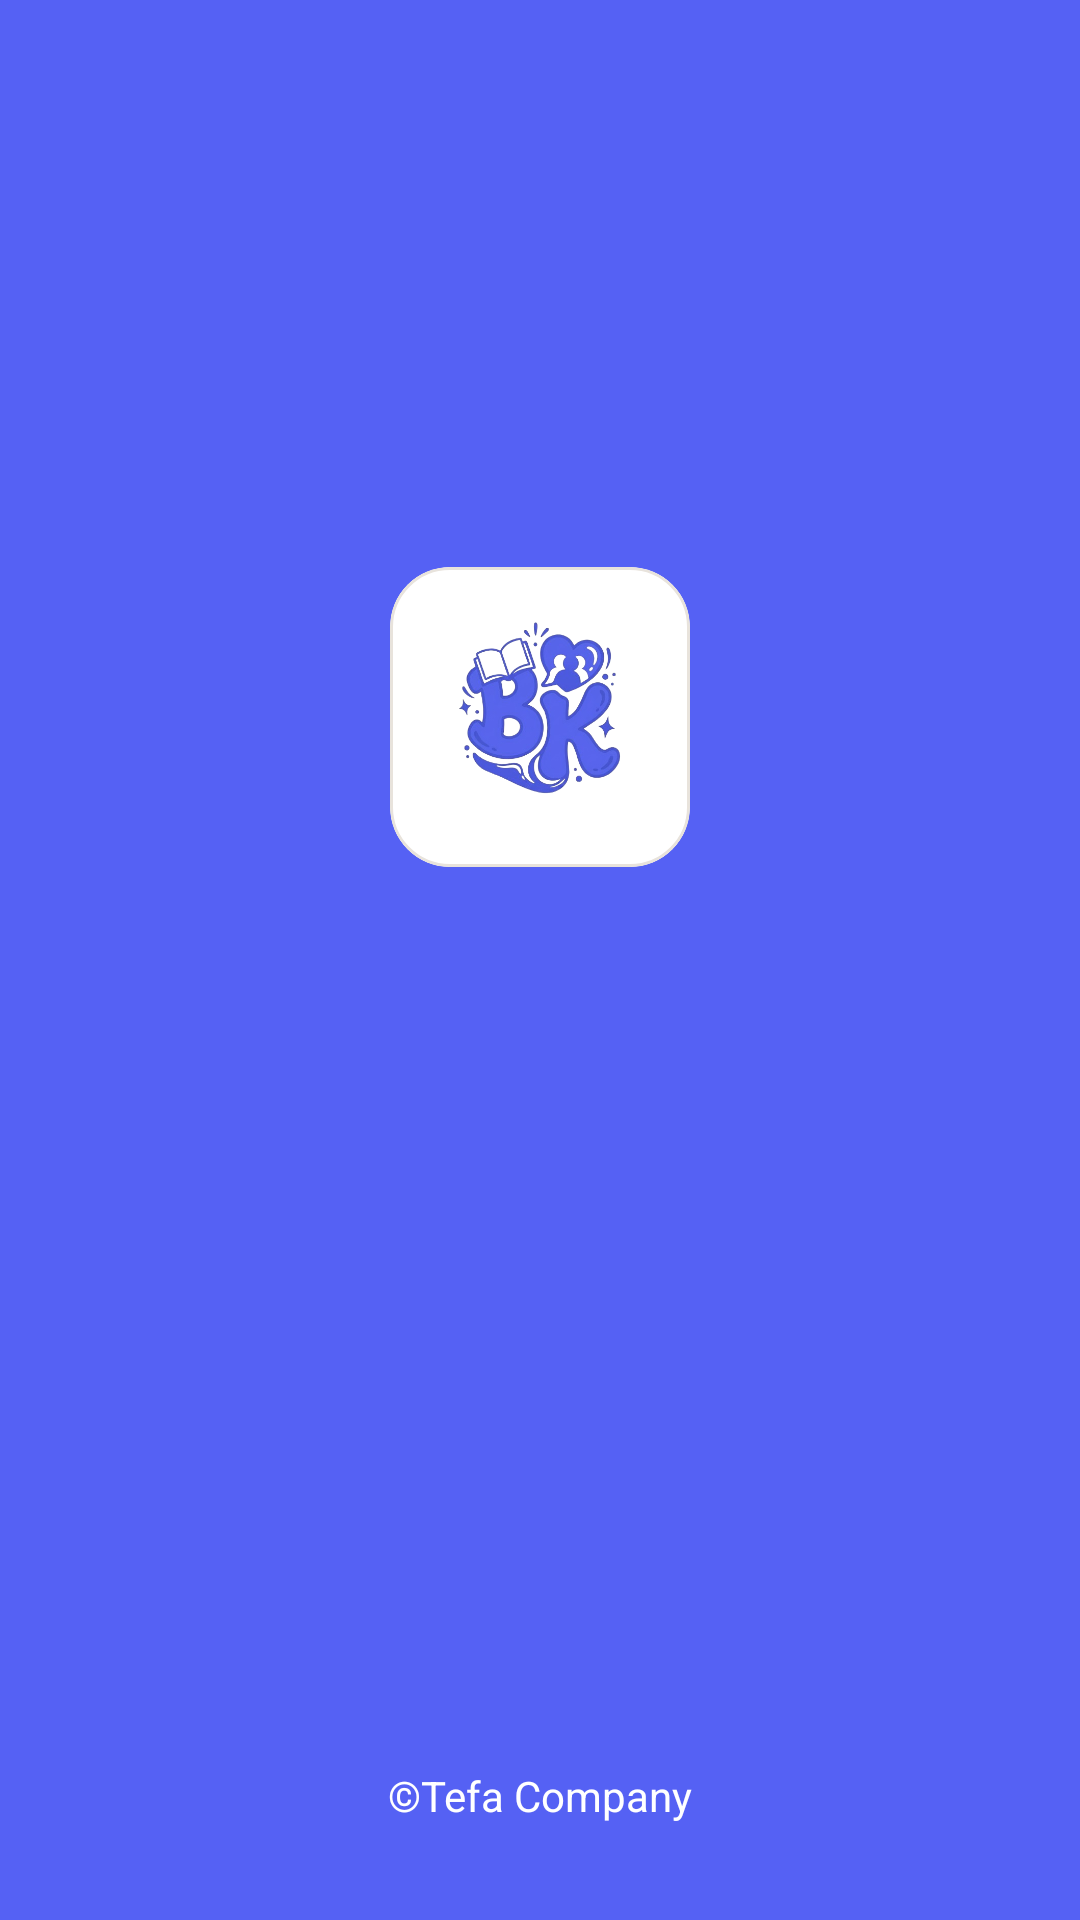

Produce the Android XML layout that renders to this screen, including the resource entries it uses.
<!-- AndroidManifest.xml: activity theme Theme.BkNova.Splash -->
<!-- res/layout/activity_splash.xml -->
<?xml version="1.0" encoding="utf-8"?>
<androidx.constraintlayout.widget.ConstraintLayout xmlns:android="http://schemas.android.com/apk/res/android"
    xmlns:app="http://schemas.android.com/apk/res-auto"
    xmlns:tools="http://schemas.android.com/tools"
    android:layout_width="match_parent"
    android:layout_height="match_parent"
    android:background="@color/brand_primary">

    
    <com.google.android.material.card.MaterialCardView
        android:id="@+id/logo_container"
        android:layout_width="100dp"
        android:layout_height="100dp"
        app:cardBackgroundColor="@color/white"
        app:cardCornerRadius="20dp"
        app:layout_constraintBottom_toBottomOf="parent"
        app:layout_constraintEnd_toEndOf="parent"
        app:layout_constraintStart_toStartOf="parent"
        app:layout_constraintTop_toTopOf="parent"
        app:layout_constraintVertical_bias="0.35">

        <ImageView
            android:id="@+id/logo"
            android:layout_width="85dp"
            android:layout_height="85dp"
            android:layout_gravity="center"
            android:src="@drawable/logo2"
            tools:ignore="ContentDescription" />

    </com.google.android.material.card.MaterialCardView>



    
    <TextView
        android:layout_width="wrap_content"
        android:layout_height="wrap_content"
        android:layout_marginBottom="32dp"
        android:text="©Tefa Company"
        android:textColor="@color/white"
        app:layout_constraintBottom_toBottomOf="parent"
        app:layout_constraintEnd_toEndOf="parent"
        app:layout_constraintStart_toStartOf="parent" />

</androidx.constraintlayout.widget.ConstraintLayout>
<!-- resources referenced by this layout -->
<resources>
  <color name="brand_primary">#5561F4</color>
  <color name="white">#FFFFFFFF</color>
  <!-- drawable logo2: png bitmap (drawable, 141915 bytes) -->
  <style name="Theme.BkNova.Splash" parent="Base.Theme.BkNova">
          <item name="android:statusBarColor">@color/brand_primary</item>
          <item name="android:navigationBarColor">@color/brand_primary</item>
          <item name="android:windowLightStatusBar">false</item>
          <item name="android:windowLightNavigationBar" tools:targetApi="o_mr1">false</item>
      </style>
  <style name="Base.Theme.BkNova" parent="Theme.Material3.Light.NoActionBar">
  
          
          <item name="colorPrimary">@color/brand_primary</item>
          <item name="colorOnPrimary">@color/white</item>
          <item name="colorPrimaryContainer">@color/brand_soft</item>
          <item name="colorOnPrimaryContainer">@color/text_color_primary</item>
  
          <item name="colorSecondary">@color/accent_pink</item>
          
          <item name="colorOnSecondary">@color/text_color_primary</item>
          <item name="colorSecondaryContainer">@color/accent_pink_soft</item>
          <item name="colorOnSecondaryContainer">@color/text_color_primary</item>
  
          <item name="colorTertiary">@color/accent_peach</item>
          <item name="colorOnTertiary">@color/text_color_primary</item>
          <item name="colorTertiaryContainer">@color/accent_peach_soft</item>
          <item name="colorOnTertiaryContainer">@color/text_color_primary</item>
  
          <item name="colorSurface">@color/white</item>
          <item name="colorOnSurface">@color/text_color_primary</item>
          <item name="colorSurfaceVariant">@color/background_cream</item>
          <item name="colorOnSurfaceVariant">@color/text_color_secondary</item>
          <item name="android:colorBackground">@color/background_cream</item>
          <item name="colorOnBackground">@color/text_color_primary</item>
  
          <item name="colorOutline">@color/divider_color</item>
          <item name="colorOutlineVariant">@color/divider_color</item>
  
          <item name="colorError">@color/red_text</item>
          <item name="colorOnError">@color/white</item>
          <item name="colorErrorContainer">@color/red_light</item>
          <item name="colorOnErrorContainer">@color/red_text</item>
  
          <item name="android:windowBackground">@color/background_cream</item>
  
          
          <item name="android:statusBarColor">@android:color/transparent</item>
          <item name="android:navigationBarColor">@android:color/transparent</item>
          <item name="android:windowLightStatusBar">true</item>
          
          <item name="android:enforceNavigationBarContrast" tools:targetApi="q">false</item>
          <item name="android:enforceStatusBarContrast" tools:targetApi="q">false</item>
      </style>
  <color name="brand_soft">#F0E6FC</color>
  <color name="text_color_primary">#2A1E33</color>
  <color name="accent_pink">#FF7FAF</color>
  <color name="accent_pink_soft">#FFECF3</color>
  <color name="accent_peach">#FFC6BF</color>
  <color name="accent_peach_soft">#FFE8E5</color>
  <color name="background_cream">#F8F7F2</color>
  <color name="text_color_secondary">#6B5E75</color>
  <color name="divider_color">#E8E3DC</color>
  <color name="red_text">#DC2626</color>
  <color name="red_light">#FEE2E2</color>
</resources>
